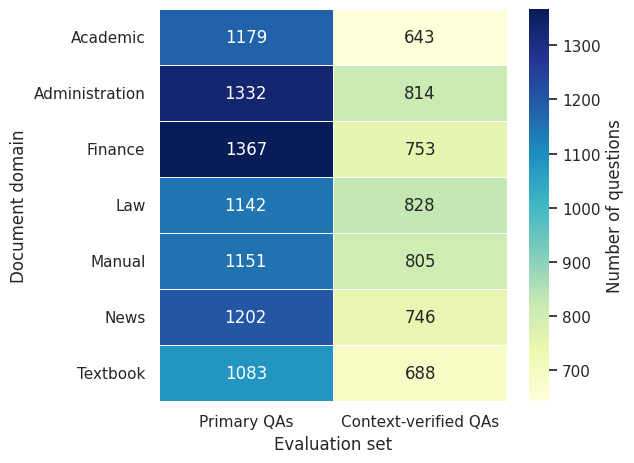

Source code (Python):
from pathlib import Path
import pandas as pd
import matplotlib.pyplot as plt
import seaborn as sns

# Domain-wise counts from your experiment audit
data = {
    "Domain": [
        "Academic",
        "Administration",
        "Finance",
        "Law",
        "Manual",
        "News",
        "Textbook",
    ],
    "Primary QAs": [1179, 1332, 1367, 1142, 1151, 1202, 1083],
    "Context-verified QAs": [643, 814, 753, 828, 805, 746, 688],
}

df = pd.DataFrame(data).set_index("Domain")

# Output folder
plots_dir = Path("plots")
plots_dir.mkdir(parents=True, exist_ok=True)

# Style
sns.set_theme(style="white", font_scale=1.0)

plt.figure(figsize=(6.4, 4.8))
ax = sns.heatmap(
    df,
    annot=True,
    fmt="d",
    cmap="YlGnBu",
    linewidths=0.5,
    linecolor="white",
    cbar_kws={"label": "Number of questions"},
)

# No title inside figure (IEEE style)
ax.set_xlabel("Evaluation set")
ax.set_ylabel("Document domain")
plt.xticks(rotation=0)
plt.yticks(rotation=0)

plt.tight_layout()

png_path = plots_dir / "dataset_distribution_heatmap.png"
pdf_path = plots_dir / "dataset_distribution_heatmap.pdf"

plt.savefig(png_path, dpi=600, bbox_inches="tight")
plt.savefig(pdf_path, bbox_inches="tight")
plt.close()

print(f"Saved: {png_path}")
print(f"Saved: {pdf_path}")
